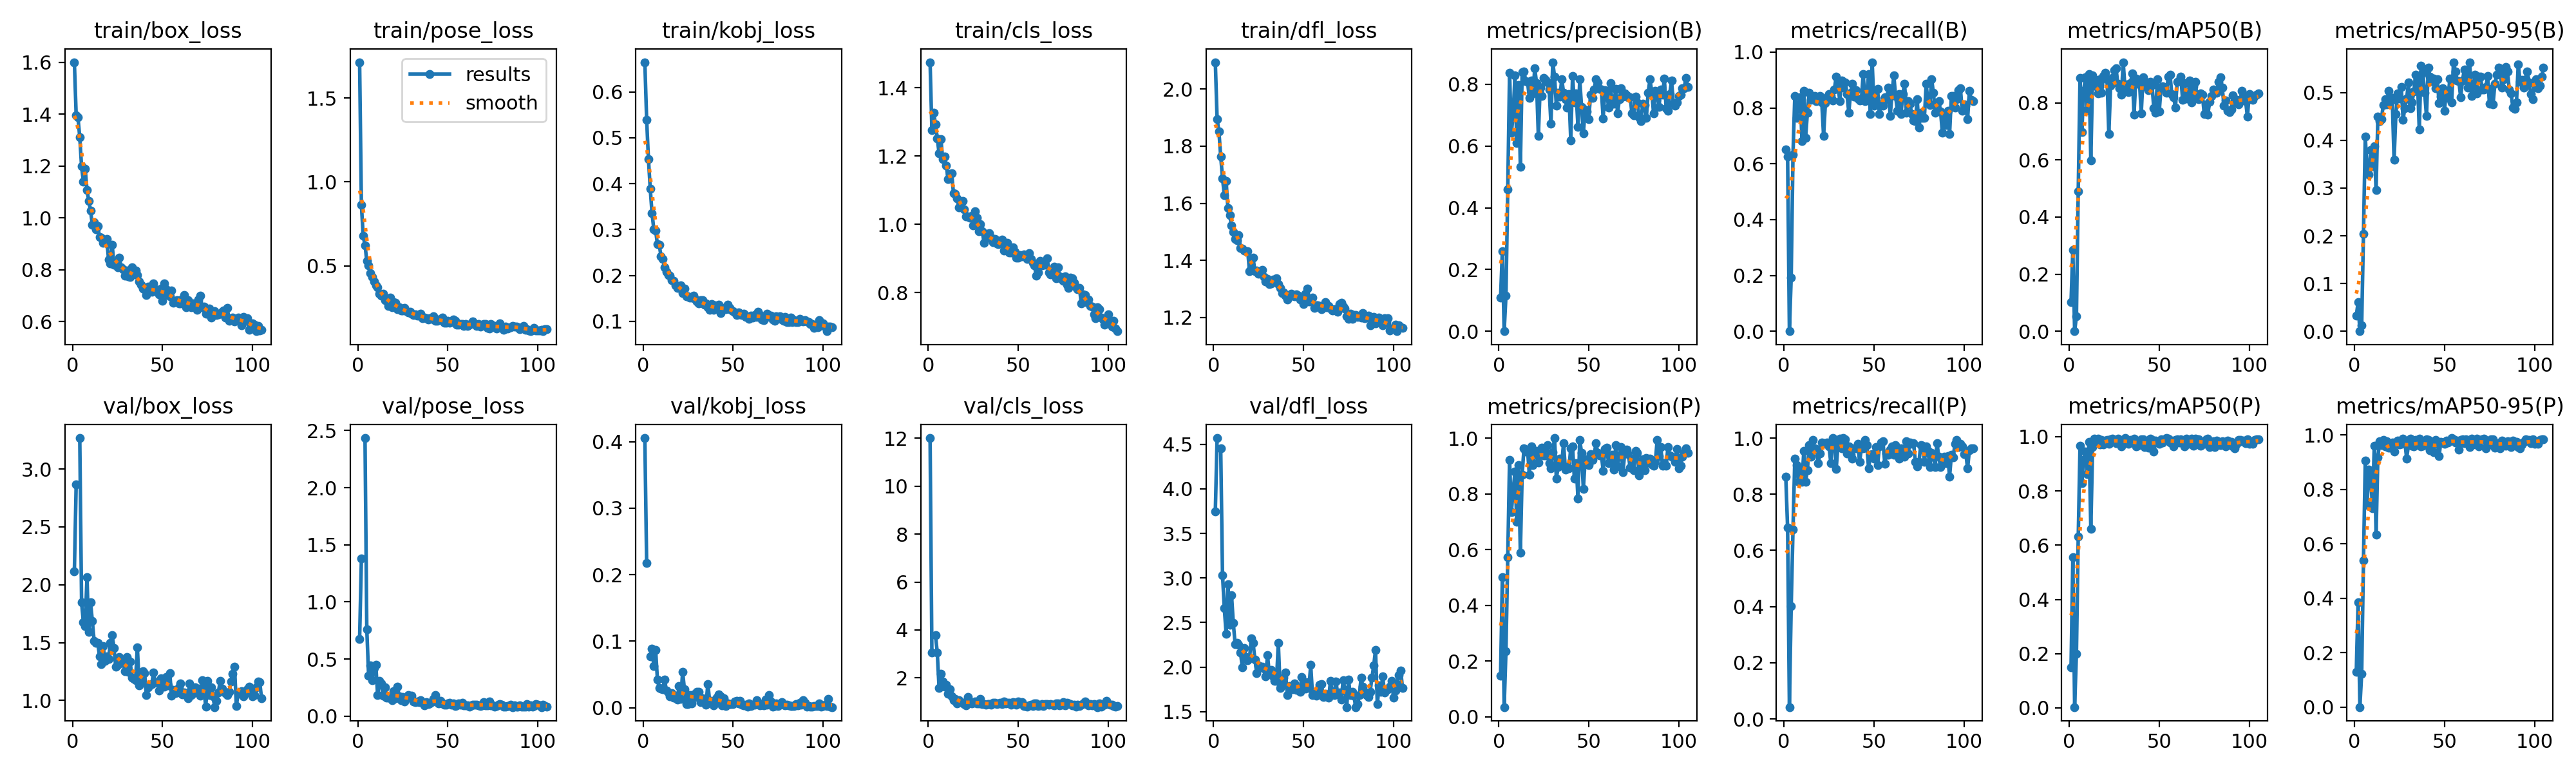

The table this chart was drawn from, first rows:
epoch, time, train/box_loss, train/pose_loss, train/kobj_loss, train/cls_loss, train/dfl_loss, metrics/precision(B), metrics/recall(B), metrics/mAP50(B), metrics/mAP50-95(B), metrics/precision(P), metrics/recall(P), metrics/mAP50(P), metrics/mAP50-95(P), val/box_loss, val/pose_loss, val/kobj_loss, val/cls_loss, val/dfl_loss, lr/pg0, lr/pg1, lr/pg2
1, 37.93, 1.601, 1.714, 0.6646, 1.475, 2.094, 0.1086, 0.6506, 0.1021, 0.03211, 0.1474, 0.8615, 0.1493, 0.1298, 2.114, 0.6757, 0.4053, 12.01, 3.745, 0.0006486, 0.0006486, 0.0006486
2, 50.26, 1.397, 0.8627, 0.5396, 1.276, 1.894, 0.2599, 0.6265, 0.2847, 0.06036, 0.5007, 0.6807, 0.5554, 0.3857, 2.867, 1.38, 0.2173, 3.059, 4.57, 0.001311, 0.001311, 0.001311
3, 62.5, 1.387, 0.6775, 0.4539, 1.326, 1.851, 0, 0, 0, 0, 0.035, 0.04217, 0.00286, 0.00062, nan, nan, nan, nan, nan, 0.001969, 0.001969, 0.001969
4, 74.76, 1.311, 0.6229, 0.389, 1.293, 1.764, 0.1144, 0.1928, 0.05244, 0.01178, 0.2363, 0.4007, 0.1998, 0.1233, 3.268, 2.434, 0.07722, 3.78, 4.455, 0.00198, 0.00198, 0.00198
5, 87.14, 1.199, 0.5288, 0.3354, 1.251, 1.688, 0.4589, 0.6335, 0.4909, 0.2046, 0.5725, 0.6747, 0.6308, 0.5384, 1.85, 0.7594, 0.08826, 3.05, 3.033, 0.001974, 0.001974, 0.001974
6, 99.78, 1.141, 0.5037, 0.3002, 1.208, 1.628, 0.8383, 0.8432, 0.8874, 0.4079, 0.9221, 0.927, 0.9658, 0.9074, 1.677, 0.3552, 0.06273, 1.57, 2.658, 0.001967, 0.001967, 0.001967
7, 112.4, 1.19, 0.4571, 0.2975, 1.25, 1.679, 0.6433, 0.7651, 0.6972, 0.3365, 0.7345, 0.9036, 0.8285, 0.7423, 1.643, 0.4472, 0.08671, 2.179, 2.375, 0.00196, 0.00196, 0.00196
8, 125.1, 1.109, 0.4313, 0.2677, 1.191, 1.582, 0.6999, 0.8133, 0.8428, 0.3282, 0.8094, 0.8442, 0.9148, 0.8723, 2.064, 0.3175, 0.04216, 1.852, 2.928, 0.001954, 0.001954, 0.001954
9, 138, 1.066, 0.4074, 0.2662, 1.199, 1.558, 0.8288, 0.8374, 0.8892, 0.3789, 0.8791, 0.8855, 0.944, 0.8539, 1.595, 0.4209, 0.02925, 1.646, 2.474, 0.001947, 0.001947, 0.001947
10, 150.8, 1.028, 0.3846, 0.2419, 1.172, 1.522, 0.6105, 0.6807, 0.7751, 0.3463, 0.7004, 0.8448, 0.863, 0.7314, 1.847, 0.453, 0.02894, 1.713, 2.809, 0.001941, 0.001941, 0.001941
11, 163.6, 0.9728, 0.3718, 0.2358, 1.132, 1.501, 0.7988, 0.8608, 0.9013, 0.3877, 0.9031, 0.9539, 0.9804, 0.9605, 1.684, 0.1868, 0.02774, 1.338, 2.492, 0.001934, 0.001934, 0.001934
12, 176.5, 0.9826, 0.3333, 0.218, 1.147, 1.475, 0.5326, 0.6928, 0.5978, 0.2958, 0.5886, 0.8447, 0.6594, 0.6342, 1.513, 0.3083, 0.04225, 1.523, 2.259, 0.001927, 0.001927, 0.001927
13, 189.1, 0.9553, 0.3208, 0.2081, 1.15, 1.47, 0.8391, 0.7831, 0.8973, 0.4495, 0.8685, 0.8855, 0.9624, 0.9183, 1.5, 0.2895, 0.0253, 1.242, 2.271, 0.001921, 0.001921, 0.001921
14, 201.9, 0.9677, 0.3321, 0.2004, 1.09, 1.488, 0.8426, 0.8554, 0.8821, 0.44, 0.9622, 0.9759, 0.9924, 0.9768, 1.496, 0.1777, 0.02327, 1.061, 2.249, 0.001914, 0.001914, 0.001914
15, 214.7, 0.9271, 0.2935, 0.1987, 1.089, 1.442, 0.8113, 0.8288, 0.8582, 0.4446, 0.9509, 0.9337, 0.9827, 0.9628, 1.382, 0.251, 0.01721, 1.122, 2.163, 0.001908, 0.001908, 0.001908
16, 227.4, 0.9237, 0.3075, 0.1897, 1.075, 1.441, 0.8078, 0.8374, 0.8327, 0.4745, 0.9582, 0.994, 0.9927, 0.9832, 1.314, 0.1656, 0.02231, 0.9251, 1.993, 0.001901, 0.001901, 0.001901
17, 240.3, 0.905, 0.2596, 0.1885, 1.05, 1.435, 0.7558, 0.8434, 0.8824, 0.4867, 0.8677, 0.9639, 0.9723, 0.9574, 1.471, 0.1645, 0.01461, 1.074, 2.212, 0.001894, 0.001894, 0.001894
18, 252.9, 0.9079, 0.3108, 0.1783, 1.05, 1.431, 0.8127, 0.8253, 0.8363, 0.4751, 0.9696, 0.9613, 0.988, 0.9772, 1.341, 0.1745, 0.01776, 0.9942, 2.114, 0.001888, 0.001888, 0.001888
19, 265.6, 0.9185, 0.2526, 0.172, 1.067, 1.432, 0.7717, 0.8374, 0.8934, 0.5041, 0.9042, 0.9096, 0.9707, 0.9542, 1.38, 0.1397, 0.01225, 0.9613, 2.072, 0.001881, 0.001881, 0.001881
20, 278.4, 0.8397, 0.2825, 0.1735, 1.043, 1.361, 0.8517, 0.8434, 0.9062, 0.4903, 0.9411, 0.9458, 0.9859, 0.9546, 1.356, 0.2215, 0.0325, 0.8991, 2.097, 0.001875, 0.001875, 0.001875
21, 291.1, 0.8257, 0.2792, 0.1777, 1.023, 1.374, 0.8044, 0.8193, 0.8837, 0.4853, 0.9533, 0.9839, 0.9891, 0.9721, 1.5, 0.1599, 0.0129, 0.8505, 2.323, 0.001868, 0.001868, 0.001868
22, 303.8, 0.8971, 0.2418, 0.1612, 1.022, 1.409, 0.632, 0.6988, 0.6909, 0.3595, 0.9112, 0.9819, 0.9728, 0.9383, 1.567, 0.2575, 0.05405, 1.199, 2.269, 0.001861, 0.001861, 0.001861
23, 316.5, 0.8202, 0.2528, 0.1707, 1.019, 1.362, 0.7903, 0.8171, 0.8602, 0.4546, 0.9452, 0.9819, 0.9909, 0.9714, 1.451, 0.1751, 0.02754, 0.9732, 2.084, 0.001855, 0.001855, 0.001855
24, 329.2, 0.8254, 0.2324, 0.1537, 1.025, 1.364, 0.7626, 0.8374, 0.8874, 0.4988, 0.9646, 0.9839, 0.9926, 0.9798, 1.291, 0.138, 0.00516, 0.9449, 1.933, 0.001848, 0.001848, 0.001848
25, 342, 0.8097, 0.2316, 0.1541, 0.9973, 1.354, 0.8207, 0.8494, 0.9145, 0.487, 0.9366, 0.9699, 0.9858, 0.9647, 1.309, 0.1716, 0.00537, 0.9502, 2.02, 0.001842, 0.001842, 0.001842
26, 354.7, 0.8479, 0.2489, 0.152, 1.038, 1.361, 0.8139, 0.843, 0.9206, 0.5115, 0.938, 0.9116, 0.977, 0.9674, 1.374, 0.1296, 0.01928, 1.003, 1.995, 0.001835, 0.001835, 0.001835
27, 367.5, 0.8086, 0.2301, 0.1516, 1.019, 1.366, 0.806, 0.8257, 0.8673, 0.4436, 0.9748, 1, 0.9934, 0.9861, 1.344, 0.157, 0.00627, 0.9268, 2, 0.001828, 0.001828, 0.001828
28, 380.2, 0.8024, 0.22, 0.1552, 0.9798, 1.342, 0.7825, 0.8668, 0.8506, 0.4678, 0.9111, 0.994, 0.9885, 0.9738, 1.332, 0.1872, 0.02024, 0.9221, 1.979, 0.001822, 0.001822, 0.001822
29, 392.9, 0.7786, 0.2245, 0.1473, 1.001, 1.326, 0.6717, 0.912, 0.8292, 0.4879, 0.8914, 0.89, 0.9644, 0.914, 1.254, 0.1659, 0.01642, 1.131, 1.899, 0.001815, 0.001815, 0.001815
30, 405.6, 0.7982, 0.214, 0.143, 0.98, 1.336, 0.8719, 0.8795, 0.9425, 0.521, 0.9495, 0.9759, 0.9885, 0.9647, 1.375, 0.1776, 0.02392, 0.9005, 2.131, 0.001809, 0.001809, 0.001809
31, 418.5, 0.7747, 0.2074, 0.139, 0.9455, 1.316, 0.825, 0.8253, 0.8486, 0.4675, 1, 0.9986, 0.995, 0.9869, 1.248, 0.1305, 0.02421, 0.9186, 1.925, 0.001802, 0.001802, 0.001802
32, 431.2, 0.7723, 0.2083, 0.146, 0.9714, 1.318, 0.731, 0.8976, 0.8644, 0.4801, 0.8553, 0.9639, 0.9796, 0.9606, 1.335, 0.1246, 0.0082, 0.8824, 1.969, 0.001795, 0.001795, 0.001795
33, 443.9, 0.8103, 0.2042, 0.146, 0.9613, 1.332, 0.7733, 0.8735, 0.8369, 0.5029, 0.8962, 1, 0.9729, 0.9591, 1.198, 0.132, 0.01388, 0.9054, 1.897, 0.001789, 0.001789, 0.001789
34, 456.7, 0.7959, 0.2011, 0.1361, 0.9729, 1.33, 0.7595, 0.8916, 0.8697, 0.538, 0.9271, 0.9959, 0.9886, 0.9809, 1.184, 0.1261, 0.00981, 0.8968, 1.844, 0.001782, 0.001782, 0.001782
35, 469.6, 0.7981, 0.2136, 0.1386, 0.9601, 1.337, 0.8177, 0.8494, 0.9021, 0.5263, 0.9087, 0.9458, 0.9801, 0.9679, 1.176, 0.1398, 0.00469, 0.8884, 1.842, 0.001776, 0.001776, 0.001776
36, 482.3, 0.7805, 0.1881, 0.131, 0.9476, 1.316, 0.7733, 0.7831, 0.759, 0.4225, 0.9818, 0.9699, 0.9939, 0.9858, 1.461, 0.1202, 0.03581, 0.9692, 2.275, 0.001769, 0.001769, 0.001769
37, 495.1, 0.7555, 0.1901, 0.1256, 0.9562, 1.302, 0.7513, 0.8554, 0.8845, 0.5568, 0.888, 0.9398, 0.9648, 0.9575, 1.132, 0.09794, 0.00982, 0.9736, 1.762, 0.001762, 0.001762, 0.001762
38, 507.8, 0.7429, 0.188, 0.137, 0.9434, 1.285, 0.7241, 0.8855, 0.8676, 0.5416, 0.8953, 0.9269, 0.967, 0.9598, 1.151, 0.1221, 0.01056, 0.9022, 1.797, 0.001756, 0.001756, 0.001756
39, 520.6, 0.7271, 0.181, 0.1245, 0.941, 1.287, 0.7689, 0.8416, 0.8775, 0.4999, 0.8923, 0.9639, 0.9736, 0.9662, 1.255, 0.1042, 0.00359, 0.9268, 1.88, 0.001749, 0.001749, 0.001749
40, 533.3, 0.7243, 0.1885, 0.1344, 0.9507, 1.276, 0.6194, 0.8626, 0.7628, 0.4509, 0.9638, 0.9631, 0.9913, 0.984, 1.238, 0.1118, 0.00603, 0.9572, 1.938, 0.001743, 0.001743, 0.001743
41, 546.1, 0.7036, 0.1848, 0.1313, 0.955, 1.264, 0.8267, 0.8336, 0.8892, 0.5525, 0.9702, 0.9791, 0.9914, 0.9813, 1.049, 0.1238, 0.01471, 0.8963, 1.686, 0.001736, 0.001736, 0.001736
42, 559, 0.7349, 0.1968, 0.136, 0.9228, 1.279, 0.7406, 0.8255, 0.8759, 0.5333, 0.8539, 0.9154, 0.9622, 0.9447, 1.113, 0.1511, 0.01989, 1.007, 1.785, 0.001729, 0.001729, 0.001729
43, 571.7, 0.7208, 0.172, 0.1183, 0.9303, 1.283, 0.7708, 0.8304, 0.8555, 0.5235, 0.909, 0.9625, 0.9802, 0.9637, 1.134, 0.1833, 0.0167, 0.9462, 1.754, 0.001723, 0.001723, 0.001723
44, 584.5, 0.716, 0.1706, 0.1267, 0.9451, 1.276, 0.6625, 0.9217, 0.8433, 0.5299, 0.784, 0.9639, 0.9593, 0.9374, 1.144, 0.14, 0.00338, 0.9658, 1.75, 0.001716, 0.001716, 0.001716
45, 597.2, 0.7484, 0.1789, 0.1292, 0.9161, 1.274, 0.817, 0.8253, 0.8745, 0.5088, 0.994, 0.9923, 0.9931, 0.9812, 1.24, 0.1118, 0.01409, 0.9579, 1.819, 0.00171, 0.00171, 0.00171
46, 609.9, 0.725, 0.1742, 0.1263, 0.9178, 1.281, 0.7268, 0.8494, 0.8614, 0.5282, 0.9468, 0.9759, 0.9889, 0.9751, 1.156, 0.1329, 0.00268, 0.8728, 1.745, 0.001703, 0.001703, 0.001703
47, 622.7, 0.715, 0.1902, 0.1369, 0.9316, 1.276, 0.6407, 0.9217, 0.7806, 0.4787, 0.8177, 0.892, 0.9443, 0.9236, 1.161, 0.113, 0.00622, 0.9889, 1.764, 0.001696, 0.001696, 0.001696
48, 635.4, 0.706, 0.159, 0.1298, 0.9185, 1.262, 0.7183, 0.7771, 0.7644, 0.4919, 0.9232, 0.9414, 0.9846, 0.9756, 1.084, 0.1034, 0.0052, 0.9487, 1.725, 0.00169, 0.00169, 0.00169
49, 648.1, 0.728, 0.1605, 0.1246, 0.9027, 1.263, 0.7125, 0.9639, 0.8833, 0.5086, 0.9072, 0.9427, 0.9808, 0.9732, 1.191, 0.104, 0.00551, 0.8733, 1.888, 0.001683, 0.001683, 0.001683
50, 660.8, 0.68, 0.1718, 0.1222, 0.9018, 1.246, 0.6876, 0.8072, 0.77, 0.4625, 0.9042, 0.9277, 0.9734, 0.9667, 1.185, 0.1125, 0.00564, 1.029, 1.789, 0.001677, 0.001677, 0.001677
51, 673.6, 0.7484, 0.1616, 0.1196, 0.9088, 1.283, 0.767, 0.833, 0.8532, 0.5039, 0.9415, 0.9691, 0.9905, 0.98, 1.122, 0.1198, 0.00924, 0.9368, 1.757, 0.00167, 0.00167, 0.00167
52, 686.4, 0.7245, 0.1647, 0.1136, 0.9062, 1.301, 0.7564, 0.8675, 0.8579, 0.4893, 0.9207, 0.9036, 0.9778, 0.9718, 1.2, 0.1032, 0.01014, 0.9753, 1.833, 0.001663, 0.001663, 0.001663
53, 699.2, 0.7038, 0.1787, 0.1195, 0.9112, 1.256, 0.7842, 0.7771, 0.8538, 0.5293, 0.9389, 0.9699, 0.9896, 0.9802, 1.129, 0.11, 0.00668, 0.8176, 1.766, 0.001657, 0.001657, 0.001657
54, 712, 0.6968, 0.1732, 0.1147, 0.9049, 1.256, 0.8173, 0.8133, 0.8347, 0.4794, 0.982, 0.9836, 0.9944, 0.989, 1.237, 0.09158, 0.01059, 0.8272, 2.023, 0.00165, 0.00165, 0.00165
55, 724.8, 0.7214, 0.1504, 0.1132, 0.8984, 1.269, 0.8072, 0.8072, 0.8916, 0.5629, 0.948, 0.9879, 0.9921, 0.9855, 1.042, 0.09425, 0.00413, 0.8134, 1.689, 0.001644, 0.001644, 0.001644
56, 737.8, 0.6733, 0.1488, 0.1163, 0.9143, 1.233, 0.7863, 0.8374, 0.8976, 0.5449, 0.9378, 0.9078, 0.9791, 0.9728, 1.09, 0.1145, 0.00302, 0.8619, 1.717, 0.001637, 0.001637, 0.001637
57, 750.6, 0.6811, 0.1512, 0.1098, 0.8973, 1.241, 0.784, 0.8306, 0.8306, 0.5258, 0.9422, 0.9458, 0.9859, 0.9795, 1.062, 0.1037, 0.00467, 0.8811, 1.677, 0.00163, 0.00163, 0.00163
58, 763.4, 0.6842, 0.1508, 0.1091, 0.887, 1.243, 0.6901, 0.8721, 0.8202, 0.5238, 0.8826, 0.9398, 0.9646, 0.9455, 1.068, 0.1197, 0.00193, 0.8285, 1.725, 0.001624, 0.001624, 0.001624
59, 776.2, 0.6719, 0.1393, 0.1056, 0.8786, 1.24, 0.7803, 0.7711, 0.7842, 0.4902, 0.9617, 0.9578, 0.989, 0.9827, 1.115, 0.09728, 0.00681, 0.9335, 1.805, 0.001617, 0.001617, 0.001617
60, 788.9, 0.6697, 0.1522, 0.1126, 0.8482, 1.229, 0.7786, 0.8472, 0.8732, 0.5249, 0.9651, 0.9699, 0.9908, 0.9835, 1.147, 0.09655, 0.0028, 0.9304, 1.807, 0.001611, 0.001611, 0.001611
... 45 more rows
